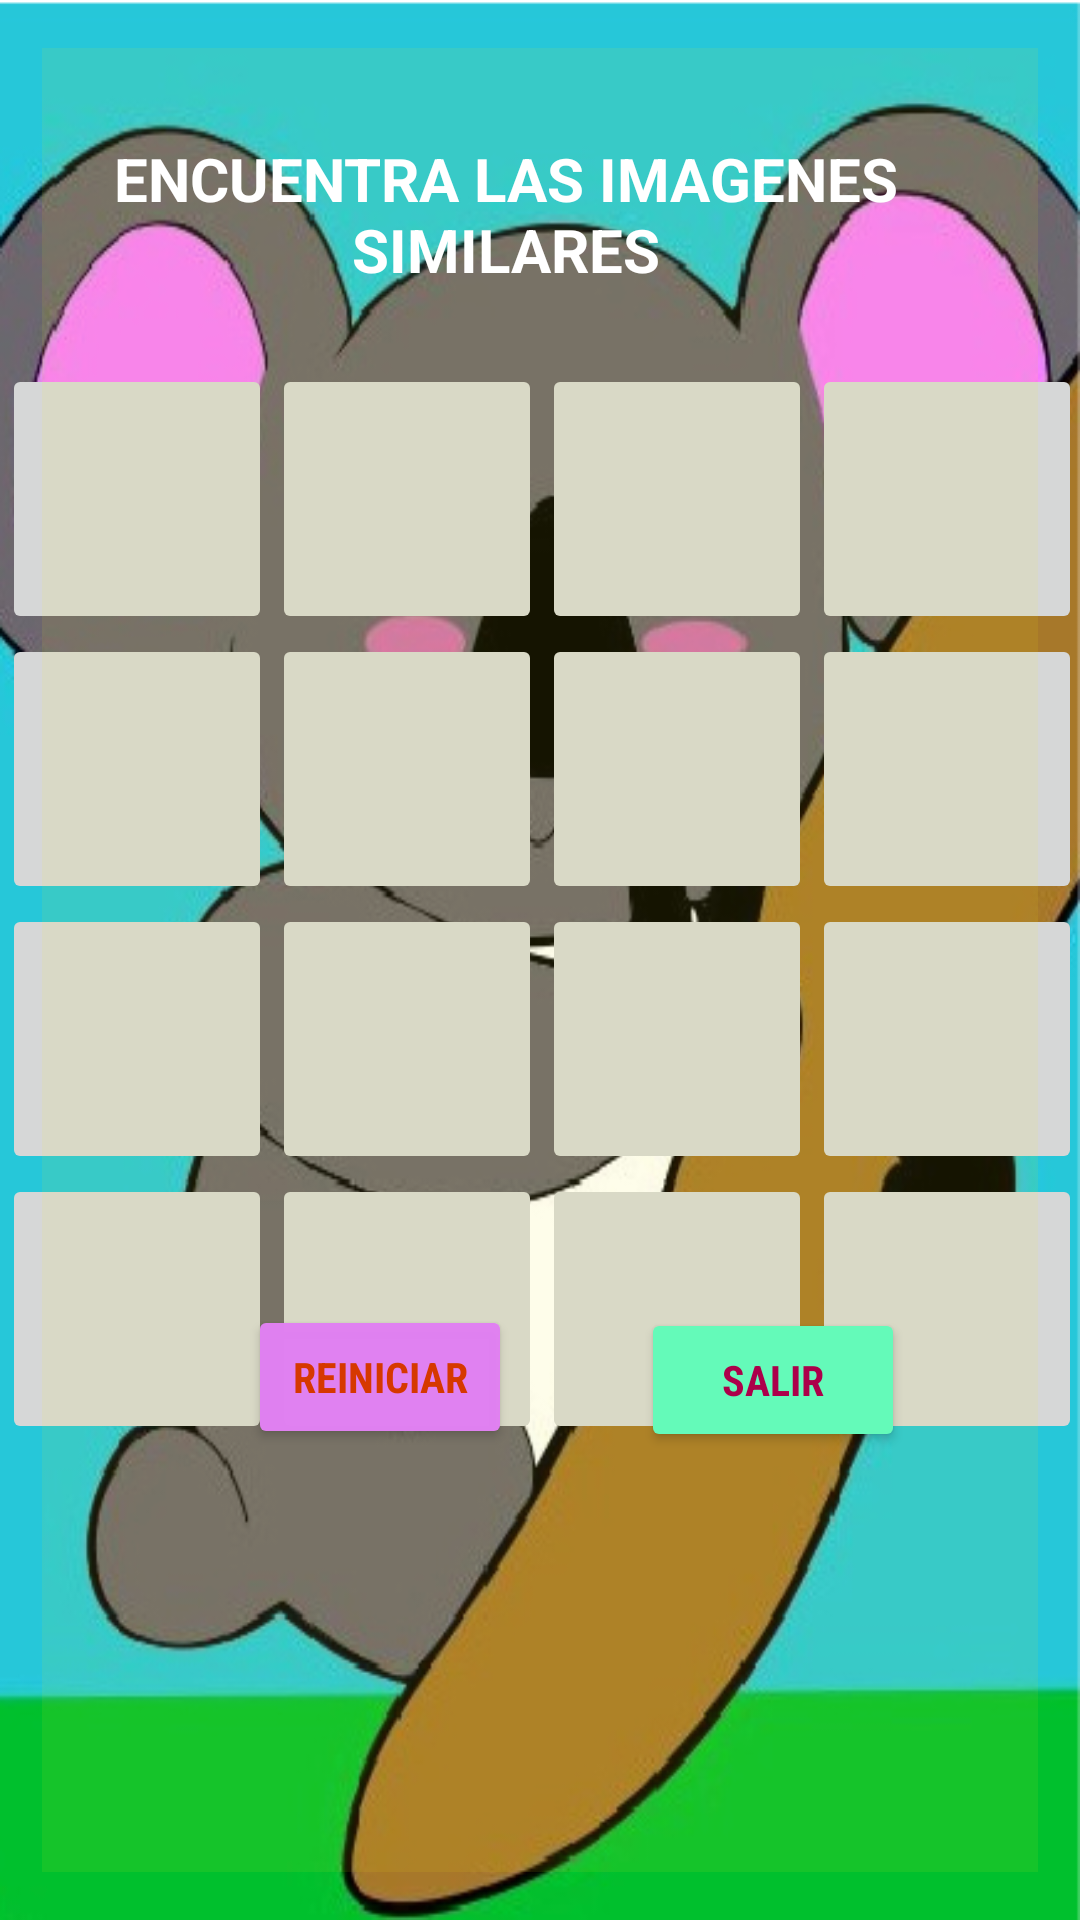

Android layout source for this screen:
<!-- AndroidManifest.xml: application theme Theme.SignToAll -->
<!-- res/layout/activity_matematicas.xml -->
<?xml version="1.0" encoding="utf-8"?>
<androidx.constraintlayout.widget.ConstraintLayout xmlns:android="http://schemas.android.com/apk/res/android"
    xmlns:app="http://schemas.android.com/apk/res-auto"
    xmlns:tools="http://schemas.android.com/tools"
    android:layout_width="match_parent"
    android:layout_height="match_parent"
    android:background="@drawable/fondo_matematicas"
    tools:context=".matematicas">

    <TableLayout
        android:id="@+id/tablaMem"
        android:layout_width="379dp"
        android:layout_height="393dp"
        android:layout_marginStart="12dp"
        android:layout_marginTop="72dp"
        android:layout_marginEnd="12dp"
        android:layout_marginBottom="61dp"
        android:padding="10dp"
        app:layout_constraintBottom_toBottomOf="@+id/txtPuntaje"
        app:layout_constraintEnd_toEndOf="parent"
        app:layout_constraintStart_toStartOf="parent"
        app:layout_constraintTop_toTopOf="@+id/viewM"
        tools:layout_marginTop="0dp">

        //fila 1

        <TableRow
            android:layout_width="match_parent"
            android:layout_height="match_parent"
            android:gravity="center">

            <ImageButton
                android:id="@+id/boton00"
                android:layout_width="90dp"
                android:layout_height="90dp"
                android:layout_column="0"></ImageButton>

            <ImageButton
                android:id="@+id/boton01"
                android:layout_width="90dp"
                android:layout_height="90dp"
                android:layout_column="1"></ImageButton>

            <ImageButton
                android:id="@+id/boton02"
                android:layout_width="90dp"
                android:layout_height="90dp"
                android:layout_column="2"></ImageButton>

            <ImageButton
                android:id="@+id/boton03"
                android:layout_width="90dp"
                android:layout_height="90dp"
                android:layout_column="3"></ImageButton>
        </TableRow>

        //fila 2

        <TableRow
            android:layout_width="match_parent"
            android:layout_height="match_parent"
            android:gravity="center">

            <ImageButton
                android:id="@+id/boton04"
                android:layout_width="90dp"
                android:layout_height="90dp"
                android:layout_column="0"></ImageButton>

            <ImageButton
                android:id="@+id/boton05"
                android:layout_width="90dp"
                android:layout_height="90dp"
                android:layout_column="1"></ImageButton>

            <ImageButton
                android:id="@+id/boton06"
                android:layout_width="90dp"
                android:layout_height="90dp"
                android:layout_column="2"></ImageButton>

            <ImageButton
                android:id="@+id/boton07"
                android:layout_width="90dp"
                android:layout_height="90dp"
                android:layout_column="3"></ImageButton>
        </TableRow>

        //fila 3

        <TableRow
            android:layout_width="match_parent"
            android:layout_height="match_parent"
            android:gravity="center">

            <ImageButton
                android:id="@+id/boton08"
                android:layout_width="90dp"
                android:layout_height="90dp"
                android:layout_column="0"></ImageButton>

            <ImageButton
                android:id="@+id/boton09"
                android:layout_width="90dp"
                android:layout_height="90dp"
                android:layout_column="1"></ImageButton>

            <ImageButton
                android:id="@+id/boton10"
                android:layout_width="90dp"
                android:layout_height="90dp"
                android:layout_column="2"></ImageButton>

            <ImageButton
                android:id="@+id/boton11"
                android:layout_width="90dp"
                android:layout_height="90dp"
                android:layout_column="3"></ImageButton>
        </TableRow>

        //fila 4

        <TableRow
            android:layout_width="match_parent"
            android:layout_height="match_parent"
            android:gravity="center">

            <ImageButton
                android:id="@+id/boton12"
                android:layout_width="90dp"
                android:layout_height="90dp"
                android:layout_column="0"></ImageButton>

            <ImageButton
                android:id="@+id/boton13"
                android:layout_width="90dp"
                android:layout_height="90dp"
                android:layout_column="1"></ImageButton>

            <ImageButton
                android:id="@+id/boton14"
                android:layout_width="90dp"
                android:layout_height="90dp"
                android:layout_column="2"></ImageButton>

            <ImageButton
                android:id="@+id/boton15"
                android:layout_width="90dp"
                android:layout_height="90dp"
                android:layout_column="3"></ImageButton>
        </TableRow>
    </TableLayout>

    <View
        android:id="@+id/viewM"
        android:layout_width="0dp"
        android:layout_height="0dp"
        android:layout_marginStart="14dp"
        android:layout_marginTop="16dp"
        android:layout_marginEnd="14dp"
        android:layout_marginBottom="16dp"
        android:background="#16EDE20E"
        app:layout_constraintBottom_toBottomOf="parent"
        app:layout_constraintEnd_toEndOf="parent"
        app:layout_constraintStart_toStartOf="parent"
        app:layout_constraintTop_toTopOf="parent" />

    <Button
        android:id="@+id/btnReiniciar"
        android:layout_width="wrap_content"
        android:layout_height="wrap_content"
        android:layout_marginStart="92dp"
        android:layout_marginBottom="1dp"
        android:backgroundTint="#FDE080F1"
        android:fontFamily="sans-serif-condensed"
        android:text="REINICIAR"
        android:textColor="#D63800"
        android:textStyle="bold"
        app:cornerRadius="20dp"
        app:layout_constraintBottom_toBottomOf="@+id/btnsalirM"
        app:layout_constraintStart_toStartOf="@+id/tablaMem" />

    <Button
        android:id="@+id/btnsalirM"
        android:layout_width="wrap_content"
        android:layout_height="wrap_content"
        android:layout_marginEnd="68dp"
        android:layout_marginBottom="156dp"
        android:backgroundTint="#64FAB9"
        android:fontFamily="sans-serif-condensed"
        android:text="SALIR"
        android:textColor="#AC004A"
        android:textStyle="bold"
        app:cornerRadius="20dp"
        app:layout_constraintBottom_toBottomOf="parent"
        app:layout_constraintEnd_toEndOf="@+id/tablaMem" />

    <TextView
        android:id="@+id/txtPuntaje"
        android:layout_width="wrap_content"
        android:layout_height="wrap_content"
        android:layout_marginStart="4dp"
        android:layout_marginTop="64dp"
        android:fontFamily="cursive"
        android:gravity="center"
        android:textColor="#022A6E"
        android:textSize="30sp"
        android:textStyle="bold"
        app:layout_constraintStart_toEndOf="@+id/btnReiniciar"
        app:layout_constraintTop_toBottomOf="@+id/btnReiniciar" />

    <TextView
        android:id="@+id/textView10"
        android:layout_width="wrap_content"
        android:layout_height="wrap_content"
        android:layout_marginTop="30dp"
        android:layout_marginEnd="12dp"
        android:gravity="center"
        android:text="ENCUENTRA LAS IMAGENES SIMILARES"
        android:textColor="@color/white"
        android:textSize="20sp"
        android:textStyle="bold"
        app:layout_constraintEnd_toEndOf="parent"
        app:layout_constraintTop_toTopOf="@+id/viewM" />
    app:layout_constraintEnd_toEndOf="parent"
    app:layout_constraintStart_toStartOf="parent"
    app:layout_constraintTop_toTopOf="parent" />

</androidx.constraintlayout.widget.ConstraintLayout>
<!-- resources referenced by this layout -->
<resources>
  <!-- drawable fondo_matematicas: jpg bitmap (drawable, 138506 bytes) -->
  <style name="Theme.SignToAll" parent="Theme.MaterialComponents.DayNight.DarkActionBar">
          
          <item name="colorPrimary">@color/purple_500</item>
          <item name="colorPrimaryVariant">@color/purple_700</item>
          <item name="colorOnPrimary">@color/white</item>
          
          <item name="colorSecondary">@color/teal_200</item>
          <item name="colorSecondaryVariant">@color/teal_700</item>
          <item name="colorOnSecondary">@color/black</item>
          
          <item name="android:statusBarColor" tools:targetApi="l">?attr/colorPrimaryVariant</item>
          
      </style>
  <!-- not gathered from this repository: default colours our renderer supplied (Android Studio template values) -->
  <color name="purple_500">#FF6200EE</color>
  <color name="purple_700">#FF3700B3</color>
  <color name="teal_200">#FF03DAC5</color>
  <color name="teal_700">#FF018786</color>
  <color name="black">#FF000000</color>
  <color name="white">#FFFFFFFF</color>
</resources>
